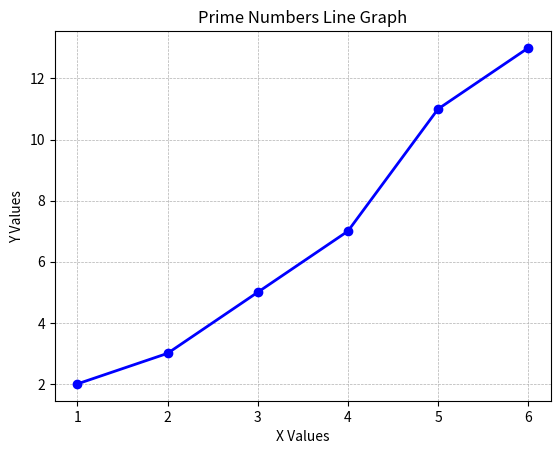

Generate this figure with matplotlib:
import matplotlib.pyplot as plt

def plot_line_graph(x_values, y_values, title, x_label, y_label):
    """
    Plots a line graph using the provided x and y values.
    
    Parameters:
        x_values (list): A list of values for the x-axis.
        y_values (list): A list of values for the y-axis.
        title (str): Title of the graph.
        x_label (str): Label for the x-axis.
        y_label (str): Label for the y-axis.
    """
    plt.plot(x_values, y_values, marker='o', color='b', linestyle='-', linewidth=2)
    
    # Adding title and labels
    plt.title(title)
    plt.xlabel(x_label)
    plt.ylabel(y_label)
    
    # Add grid for both x and y axes
    plt.grid(True, which='both', axis='both', linestyle='--', linewidth=0.5)
    
    # Display the graph
    plt.show()

# Example data to plot
x_values = [1, 2, 3, 4, 5, 6]
y_values = [2, 3, 5, 7, 11, 13]

# Call the function to plot the graph
plot_line_graph(x_values, y_values, title="Prime Numbers Line Graph", x_label="X Values", y_label="Y Values")
